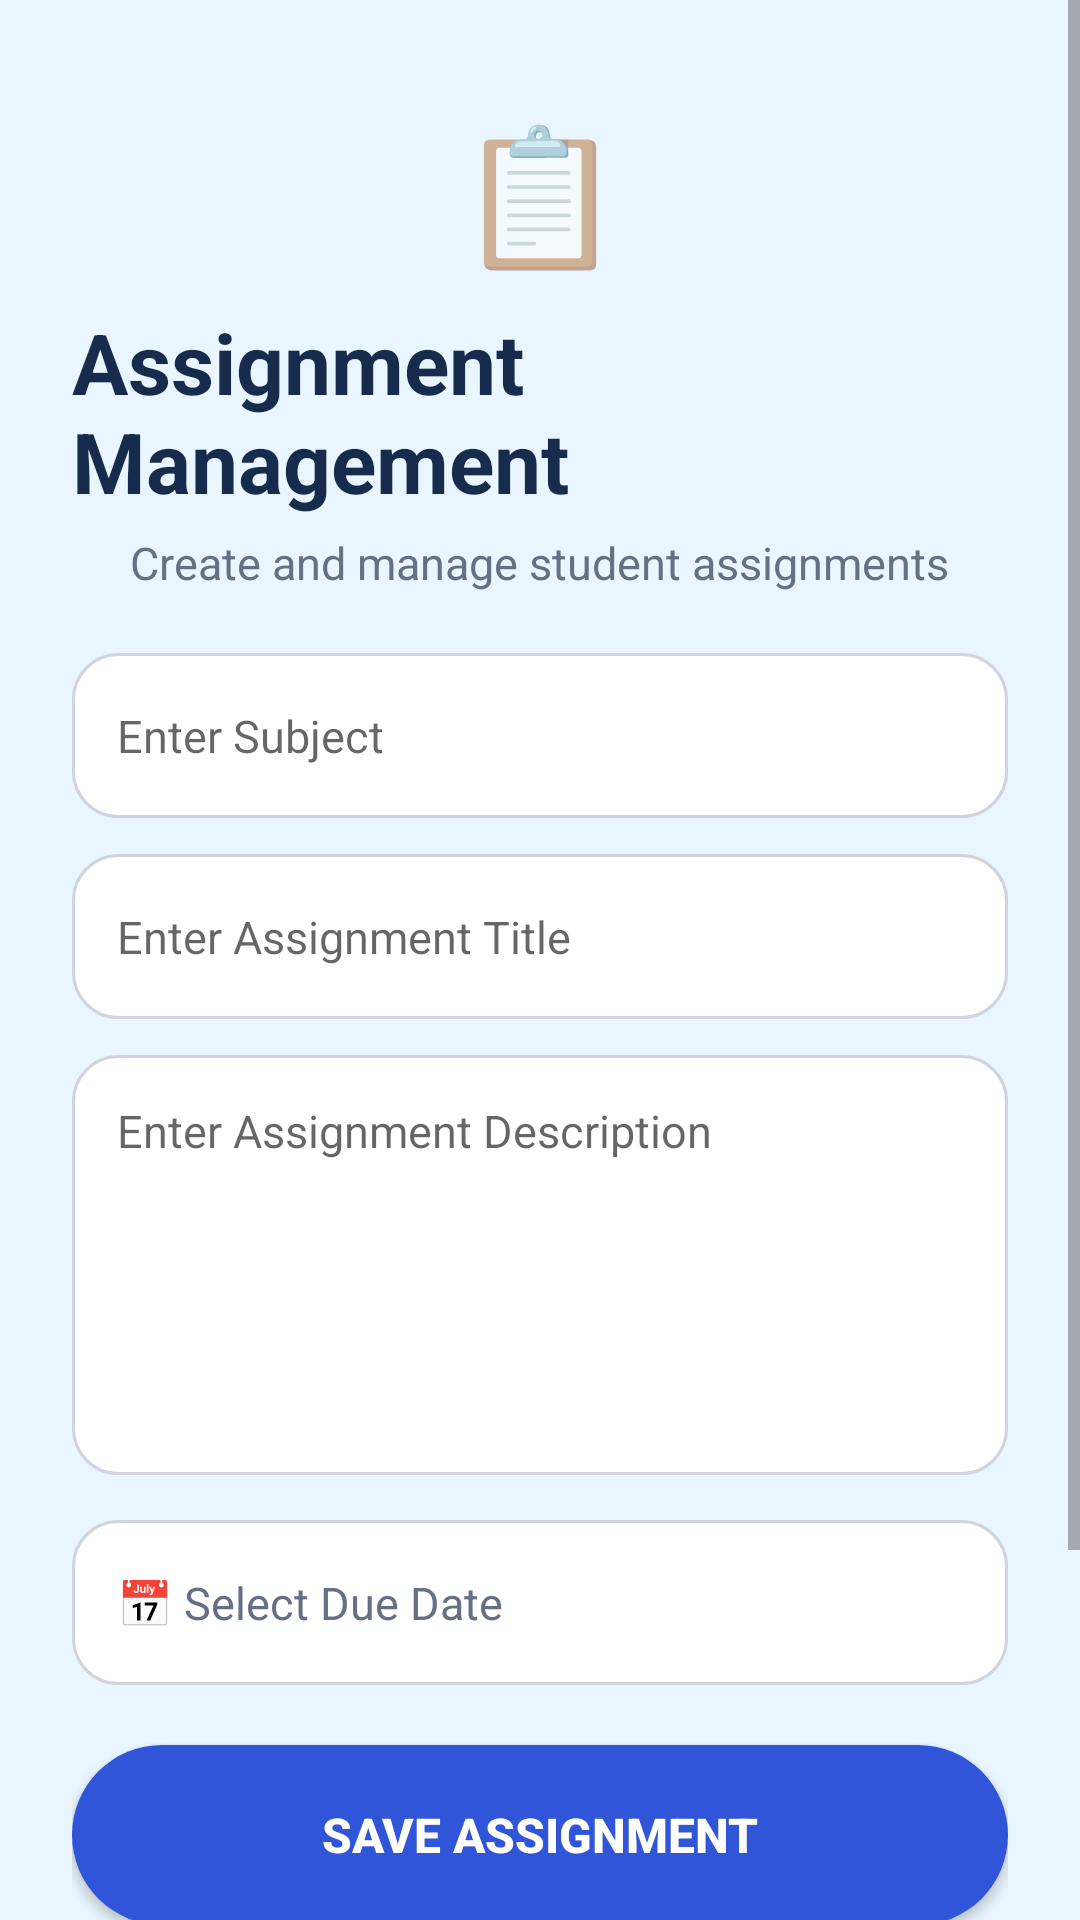

Here is an Android app screen rendered from its layout file. Give the layout XML and the strings, colors and styles it references.
<!-- AndroidManifest.xml: application theme Theme.TeachMate360 -->
<!-- res/layout/activity_assignment.xml -->
<?xml version="1.0" encoding="utf-8"?>
<ScrollView xmlns:android="http://schemas.android.com/apk/res/android"
    android:layout_width="match_parent"
    android:layout_height="match_parent"
    android:background="#EAF6FF"
    android:fillViewport="true">

    <LinearLayout
        android:layout_width="match_parent"
        android:layout_height="wrap_content"
        android:orientation="vertical"
        android:gravity="center"
        android:padding="24dp">

        

        <TextView
            android:layout_width="wrap_content"
            android:layout_height="wrap_content"
            android:text="📋"
            android:textSize="45sp"
            android:layout_marginTop="10dp" />

        <TextView
            android:layout_width="wrap_content"
            android:layout_height="wrap_content"
            android:text="Assignment Management"
            android:textSize="28sp"
            android:textStyle="bold"
            android:textColor="#172B4D"
            android:layout_marginTop="8dp" />

        <TextView
            android:layout_width="wrap_content"
            android:layout_height="wrap_content"
            android:text="Create and manage student assignments"
            android:textSize="15sp"
            android:textColor="#667085"
            android:layout_marginTop="5dp"
            android:layout_marginBottom="20dp" />

        

        <EditText
            android:id="@+id/etAssignmentSubject"
            android:layout_width="match_parent"
            android:layout_height="55dp"
            android:hint="Enter Subject"
            android:textSize="15sp"
            android:singleLine="true"
            android:padding="15dp"
            android:background="@drawable/edittext_background"
            android:layout_marginBottom="12dp" />

        

        <EditText
            android:id="@+id/etAssignmentTitle"
            android:layout_width="match_parent"
            android:layout_height="55dp"
            android:hint="Enter Assignment Title"
            android:textSize="15sp"
            android:singleLine="true"
            android:padding="15dp"
            android:background="@drawable/edittext_background"
            android:layout_marginBottom="12dp" />

        

        <EditText
            android:id="@+id/etAssignmentDescription"
            android:layout_width="match_parent"
            android:layout_height="140dp"
            android:hint="Enter Assignment Description"
            android:textSize="15sp"
            android:gravity="top"
            android:padding="15dp"
            android:background="@drawable/edittext_background"
            android:inputType="textMultiLine"
            android:layout_marginBottom="15dp" />

        

        <TextView
            android:id="@+id/tvDueDate"
            android:layout_width="match_parent"
            android:layout_height="55dp"
            android:text="📅 Select Due Date"
            android:textSize="15sp"
            android:textColor="#667085"
            android:gravity="center_vertical"
            android:padding="15dp"
            android:background="@drawable/edittext_background"
            android:layout_marginBottom="20dp" />

        

        <Button
            android:id="@+id/btnSaveAssignment"
            android:layout_width="match_parent"
            android:layout_height="60dp"
            android:text="SAVE ASSIGNMENT"
            android:textSize="16sp"
            android:textStyle="bold"
            android:textColor="#FFFFFF"
            android:gravity="center"
            android:padding="5dp"
            android:background="@drawable/rounded_button"
            android:layout_marginBottom="12dp" />

        

        <Button
            android:id="@+id/btnViewAssignments"
            android:layout_width="match_parent"
            android:layout_height="60dp"
            android:text="VIEW SAVED ASSIGNMENTS"
            android:textSize="16sp"
            android:textStyle="bold"
            android:textColor="#FFFFFF"
            android:gravity="center"
            android:padding="5dp"
            android:background="@drawable/rounded_button"
            android:layout_marginBottom="25dp" />

        

        <LinearLayout
            android:id="@+id/assignmentContainer"
            android:layout_width="match_parent"
            android:layout_height="wrap_content"
            android:orientation="vertical"
            android:paddingBottom="30dp" />

    </LinearLayout>

</ScrollView>
<!-- resources referenced by this layout -->
<resources>
  <!-- drawable edittext_background (drawable) -->
  <?xml version="1.0" encoding="utf-8"?>
  <shape xmlns:android="http://schemas.android.com/apk/res/android"
      android:shape="rectangle">
  
      <solid android:color="#FFFFFF"/>
  
      <stroke
          android:width="1dp"
          android:color="#D0D5DD"/>
  
      <corners android:radius="15dp"/>
  
      <padding
          android:left="15dp"
          android:right="15dp"
          android:top="5dp"
          android:bottom="5dp"/>
  
  </shape>
  <!-- drawable rounded_button (drawable) -->
  <?xml version="1.0" encoding="utf-8"?>
  <shape xmlns:android="http://schemas.android.com/apk/res/android"
      android:shape="rectangle">
  
      <solid android:color="#3155D9"/>
  
      <corners android:radius="30dp"/>
  
      <padding
          android:left="20dp"
          android:right="20dp"
          android:top="10dp"
          android:bottom="10dp"/>
  
  </shape>
  <style name="Theme.TeachMate360" parent="Theme.AppCompat.Light.NoActionBar" />
</resources>
